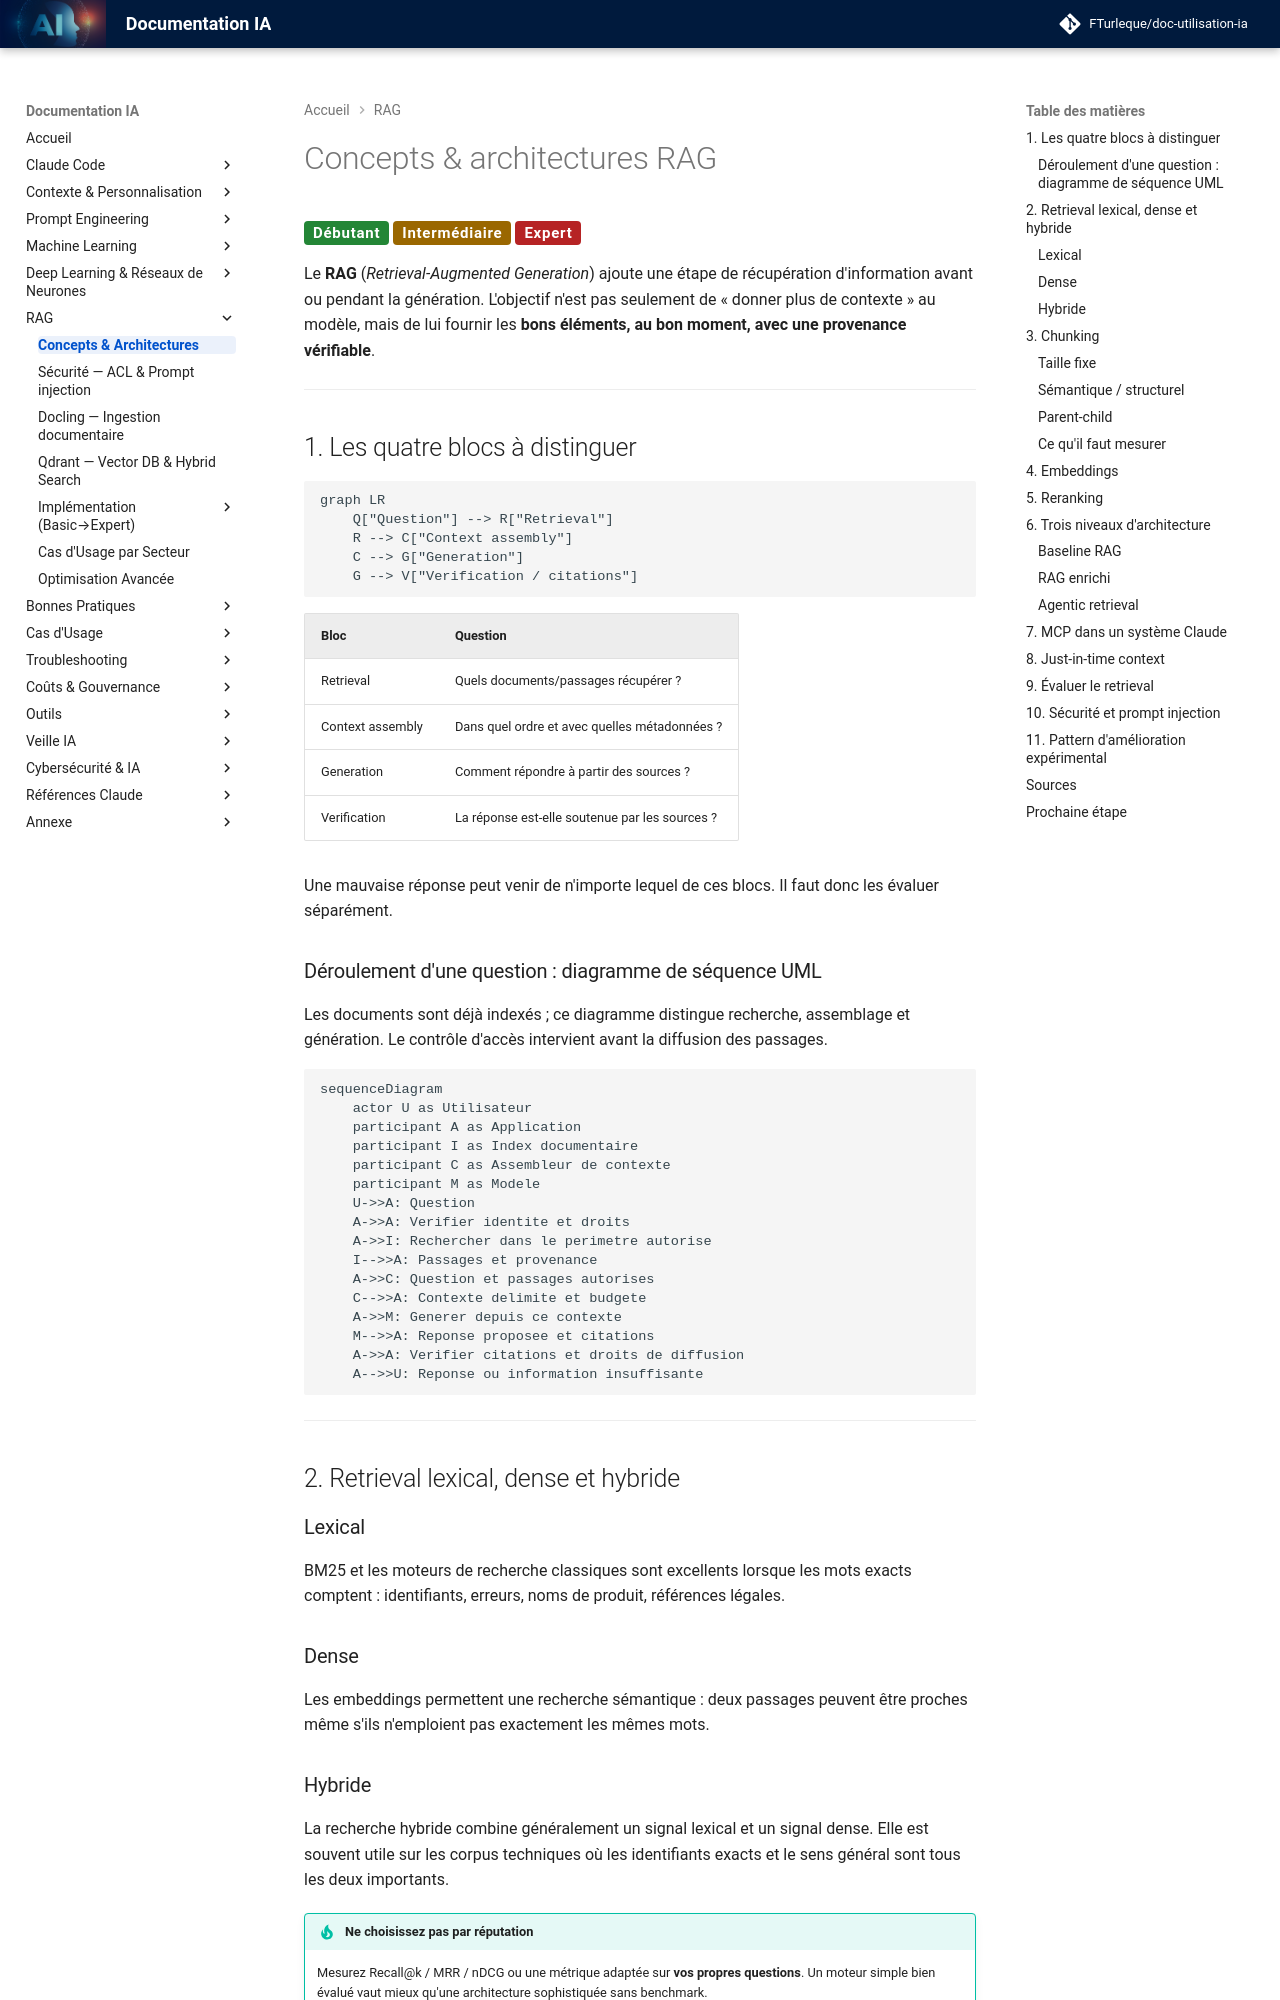

repository: FTurleque/doc-utilisation-ia · page: chapitre-7-rag/concepts/index.html · generator: mkdocs

# Concepts & architectures RAG

<span class="badge-beginner">Débutant</span> <span class="badge-intermediate">Intermédiaire</span> <span class="badge-expert">Expert</span>

Le **RAG** (*Retrieval-Augmented Generation*) ajoute une étape de récupération d'information avant ou pendant la génération. L'objectif n'est pas seulement de « donner plus de contexte » au modèle, mais de lui fournir les **bons éléments, au bon moment, avec une provenance vérifiable**.

---

## 1. Les quatre blocs à distinguer

```mermaid
graph LR
    Q["Question"] --> R["Retrieval"]
    R --> C["Context assembly"]
    C --> G["Generation"]
    G --> V["Verification / citations"]
```

| Bloc | Question |
|---|---|
| Retrieval | Quels documents/passages récupérer ? |
| Context assembly | Dans quel ordre et avec quelles métadonnées ? |
| Generation | Comment répondre à partir des sources ? |
| Verification | La réponse est-elle soutenue par les sources ? |

Une mauvaise réponse peut venir de n'importe lequel de ces blocs. Il faut donc les évaluer séparément.

### Déroulement d'une question : diagramme de séquence UML

Les documents sont déjà indexés ; ce diagramme distingue recherche, assemblage et génération. Le contrôle d'accès intervient avant la diffusion des passages.

```mermaid
sequenceDiagram
    actor U as Utilisateur
    participant A as Application
    participant I as Index documentaire
    participant C as Assembleur de contexte
    participant M as Modele
    U->>A: Question
    A->>A: Verifier identite et droits
    A->>I: Rechercher dans le perimetre autorise
    I-->>A: Passages et provenance
    A->>C: Question et passages autorises
    C-->>A: Contexte delimite et budgete
    A->>M: Generer depuis ce contexte
    M-->>A: Reponse proposee et citations
    A->>A: Verifier citations et droits de diffusion
    A-->>U: Reponse ou information insuffisante
```

---

## 2. Retrieval lexical, dense et hybride

### Lexical

BM25 et les moteurs de recherche classiques sont excellents lorsque les mots exacts comptent : identifiants, erreurs, noms de produit, références légales.

### Dense

Les embeddings permettent une recherche sémantique : deux passages peuvent être proches même s'ils n'emploient pas exactement les mêmes mots.
